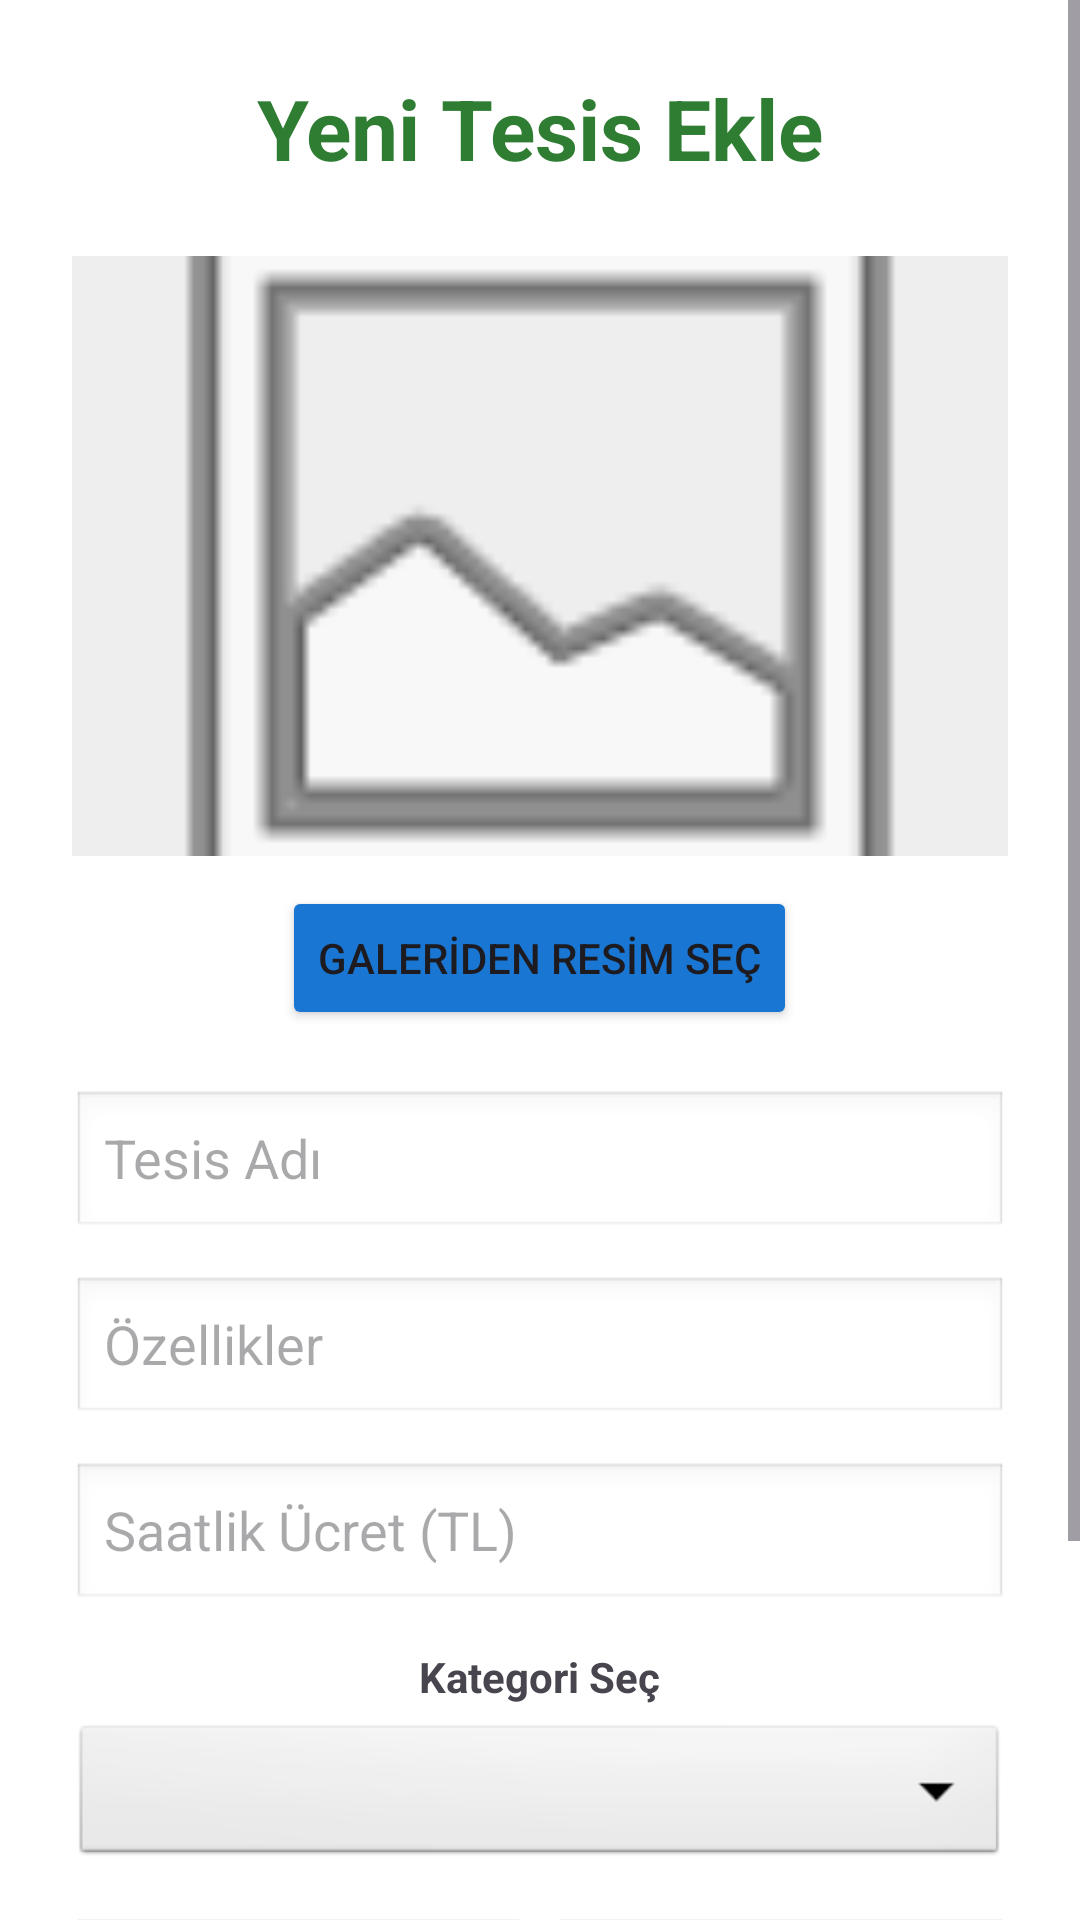

The Android layout XML behind this screen, and the referenced resources:
<!-- AndroidManifest.xml: application theme Theme.FitRota -->
<!-- res/layout/activity_add_facility.xml -->
<?xml version="1.0" encoding="utf-8"?>
<ScrollView xmlns:android="http://schemas.android.com/apk/res/android"
    android:layout_width="match_parent"
    android:layout_height="match_parent"
    android:background="#FFFFFF">

    <LinearLayout
        android:layout_width="match_parent"
        android:layout_height="wrap_content"
        android:orientation="vertical"
        android:padding="24dp"
        android:gravity="center_horizontal">

        <TextView
            android:layout_width="wrap_content"
            android:layout_height="wrap_content"
            android:text="Yeni Tesis Ekle"
            android:textSize="28sp"
            android:textStyle="bold"
            android:textColor="#2E7D32"
            android:layout_marginBottom="24dp"/>

        <ImageView
            android:id="@+id/imgSelectedFacility"
            android:layout_width="match_parent"
            android:layout_height="200dp"
            android:src="@android:drawable/ic_menu_gallery"
            android:scaleType="centerCrop"
            android:background="#EEEEEE"
            android:layout_marginBottom="10dp"/>

        <Button
            android:id="@+id/btnSelectImage"
            android:layout_width="wrap_content"
            android:layout_height="wrap_content"
            android:text="GALERİDEN RESİM SEÇ"
            android:backgroundTint="#1976D2"
            android:layout_marginBottom="20dp"/>

        <EditText
            android:id="@+id/editTextFacilityName"
            android:layout_width="match_parent"
            android:layout_height="50dp"
            android:hint="Tesis Adı"
            android:background="@android:drawable/edit_text"
            android:layout_marginBottom="12dp"/>

        <EditText
            android:id="@+id/editTextDescription"
            android:layout_width="match_parent"
            android:layout_height="50dp"
            android:hint="Özellikler"
            android:background="@android:drawable/edit_text"
            android:layout_marginBottom="12dp"/>

        <EditText
            android:id="@+id/editTextPrice"
            android:layout_width="match_parent"
            android:layout_height="50dp"
            android:hint="Saatlik Ücret (TL)"
            android:inputType="numberDecimal"
            android:background="@android:drawable/edit_text"
            android:layout_marginBottom="12dp"/>

        <TextView
            android:layout_width="wrap_content"
            android:layout_height="wrap_content"
            android:text="Kategori Seç"
            android:textStyle="bold"
            android:layout_marginBottom="5dp"/>

        <Spinner
            android:id="@+id/spinnerCategory"
            android:layout_width="match_parent"
            android:layout_height="50dp"
            android:background="@android:drawable/btn_dropdown"
            android:layout_marginBottom="16dp"/>

        <LinearLayout
            android:layout_width="match_parent"
            android:layout_height="wrap_content"
            android:orientation="horizontal"
            android:layout_marginBottom="24dp">

            <EditText
                android:id="@+id/editTextLat"
                android:layout_width="0dp"
                android:layout_height="50dp"
                android:layout_weight="1"
                android:hint="Enlem (Örn: 40.76)"
                android:inputType="numberDecimal|numberSigned"
                android:background="@android:drawable/edit_text"
                android:layout_marginEnd="5dp"/>

            <EditText
                android:id="@+id/editTextLng"
                android:layout_width="0dp"
                android:layout_height="50dp"
                android:layout_weight="1"
                android:hint="Boylam (Örn: 29.92)"
                android:inputType="numberDecimal|numberSigned"
                android:background="@android:drawable/edit_text"
                android:layout_marginStart="5dp"/>
        </LinearLayout>
        <Button
            android:id="@+id/buttonSaveFacility"
            android:layout_width="match_parent"
            android:layout_height="60dp"
            android:text="TESİSİ KAYDET"
            android:backgroundTint="#2E7D32"
            android:textStyle="bold"/>

    </LinearLayout>
</ScrollView>
<!-- resources referenced by this layout -->
<resources>
  <style name="Theme.FitRota" parent="Base.Theme.FitRota" />
  <style name="Base.Theme.FitRota" parent="Theme.Material3.DayNight.NoActionBar">
          
          
      </style>
</resources>
